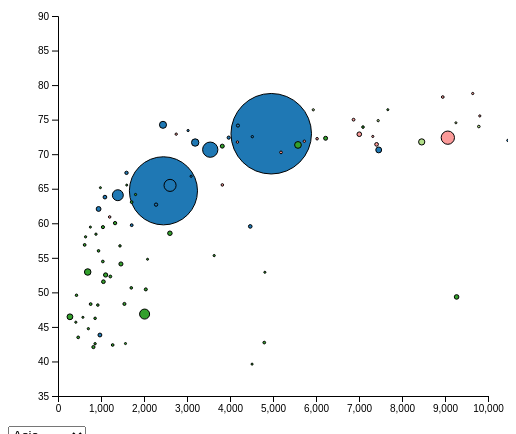
D3 v5 page, settled after 360 driven frames (6 s of simulated time); the page loaded 1 data file(s).


async function init() {

var margin = {top: 10, right: 20, bottom: 30, left: 50},
    width = 500 - margin.left - margin.right,
    height = 420 - margin.top - margin.bottom;

// append the svg object to the body of the page
var svg = d3.select("#my_dataviz")
  .append("svg")
    .attr("width", width + margin.left + margin.right)
    .attr("height", height + margin.top + margin.bottom)
  .append("g")
    .attr("transform",
          "translate(" + margin.left + "," + margin.top + ")");

const data = await d3.csv("gdpData.csv")

var allGroup = d3.map(data, function(d){return(d.continent)}).keys();

d3.select("#selectButton")
      .selectAll('myOptions')
     	.data(allGroup)
      .enter()
    	.append('option')
      .text(function (d) { return d; }) // text showed in the menu
      .attr("value", function (d) { return d; })


	
var x=d3.scaleLinear()
.domain([0,10000])
.range([0,width]);

svg.append("g")
.attr("transform","translate(0," + height + ")")
.call(d3.axisBottom(x));

var y = d3.scaleLinear()
.domain([35,90])
.range([height,0]);

svg.append("g")
.call(d3.axisLeft(y));

var z=d3.scaleLinear()
.domain([200000,1310000000])
.range([1,40]);


var myColor = d3.scaleOrdinal().domain(data)
  .range(d3.schemePaired);



var circle = svg.append("g")
.selectAll("dot")
.data(data)
.enter()
.append("circle")
.attr("class" , function(d){ return d.continent })
.attr("cx", function (d) {return x(d.GDPperCapita);} )
.attr("cy", function (d) {return y(d.LifeExpectancy);} )
.attr("r", function (d) {return z(d.TotalPopulation);} )
.style("fill", function(d) {return myColor(d.continent);})
.style("opacity", "0.7")
.attr("stroke", "black")
.append('title')
.text(d => d.country)
.on('mouseover', function() {
     d3.select(this).attr('stroke', '#333').attr('stroke-width', 2);
    })
    .on('mouseout', function() {
         d3.select(this).attr('stroke', null);})

 function update(){

      // For each check box:
      d3.selectAll(".checkbox").each(function(d){
        cb = d3.select(this);
        grp = cb.property("value")

        // If the box is check, I show the group
        if(cb.property("checked")){
          svg.selectAll("."+grp).transition().duration(1000).style("opacity", 1).attr("r", function(d){ return z(d.TotalPopulation) })

        // Otherwise I hide it
        }else{
          svg.selectAll("."+grp).transition().duration(1000).style("opacity", 0).attr("r", 0)
        }
      })
    }

    // When a button change, I run the update function
    d3.selectAll(".checkbox").on("change",update);

    // And I initialize it at the beginning
    update()



}


### data: gdpData.csv
country, continent, LifeExpectancy, TotalPopulation, GDPperCapita
Afghanistan, Asia, 43.83, 31889923, 974.6
Albania, Europe, 76.42, 3600523, 5937
Algeria, Africa, 72.3, 33333216, 6223
Angola, Africa, 42.73, 12420476, 4797
Argentina, Americas, 75.32, 40301927, 12779
Australia, Oceania, 81.23, 20434176, 34435
Austria, Europe, 79.83, 8199783, 36126
Bahrain, Asia, 75.64, 708573, 29796
Bangladesh, Asia, 64.06, 150448339, 1391
Belgium, Europe, 79.44, 10392226, 33693
Benin, Africa, 56.73, 8078314, 1441
Bolivia, Americas, 65.55, 9119152, 3822
Bosnia and Herzegovina, Europe, 74.85, 4552198, 7446
Botswana, Africa, 50.73, 1639131, 12570
Brazil, Americas, 72.39, 190010647, 9066
Bulgaria, Europe, 73, 7322858, 10681
Burkina Faso, Africa, 52.3, 14326203, 1217
Burundi, Africa, 49.58, 8390505, 430.1
Cambodia, Asia, 59.72, 14131858, 1714
Cameroon, Africa, 50.43, 17696293, 2042
Canada, Americas, 80.65, 33390141, 36319
Central African Republic, Africa, 44.74, 4369038, 706
Chad, Africa, 50.65, 10238807, 1704
Chile, Americas, 78.55, 16284741, 13172
China, Asia, 72.96, 1318683096, 4959
Colombia, Americas, 72.89, 44227550, 7007
Comoros, Africa, 65.15, 710960, 986.1
Congo, Dem. Rep., Africa, 46.46, 64606759, 277.6
Congo, Rep., Africa, 55.32, 3800610, 3633
Costa Rica, Americas, 78.78, 4133884, 9645
Cote d'Ivoire, Africa, 48.33, 18013409, 1545
Croatia, Europe, 75.75, 4493312, 14619
Cuba, Americas, 78.27, 11416987, 8948
Czech Republic, Europe, 76.49, 10228744, 22833
Denmark, Europe, 78.33, 5468120, 35278
Djibouti, Africa, 54.79, 496374, 2082
Dominican Republic, Americas, 72.23, 9319622, 6025
Ecuador, Americas, 74.99, 13755680, 6873
Egypt, Africa, 71.34, 80264543, 5581
El Salvador, Americas, 71.88, 6939688, 5728
Equatorial Guinea, Africa, 51.58, 551201, 12154
Eritrea, Africa, 58.04, 4906585, 641.4
Ethiopia, Africa, 52.95, 76511887, 690.8
Finland, Europe, 79.31, 5238460, 33207
France, Europe, 80.66, 61083916, 30470
Gabon, Africa, 56.73, 1454867, 13206
Gambia, Africa, 59.45, 1688359, 752.7
Germany, Europe, 79.41, 82400996, 32170
Ghana, Africa, 60.02, 22873338, 1328
Greece, Europe, 79.48, 10706290, 27538
Guatemala, Americas, 70.26, 12572928, 5186
Guinea, Africa, 56.01, 9947814, 942.7
Guinea-Bissau, Africa, 46.39, 1472041, 579.2
Haiti, Americas, 60.92, 8502814, 1202
Honduras, Americas, 70.2, 7483763, 3548
Hong Kong, China, Asia, 82.21, 6980412, 39725
Hungary, Europe, 73.34, 9956108, 18009
Iceland, Europe, 81.76, 301931, 36181
India, Asia, 64.7, 1110396331, 2452
Indonesia, Asia, 70.65, 223547000, 3541
... 82 more rows